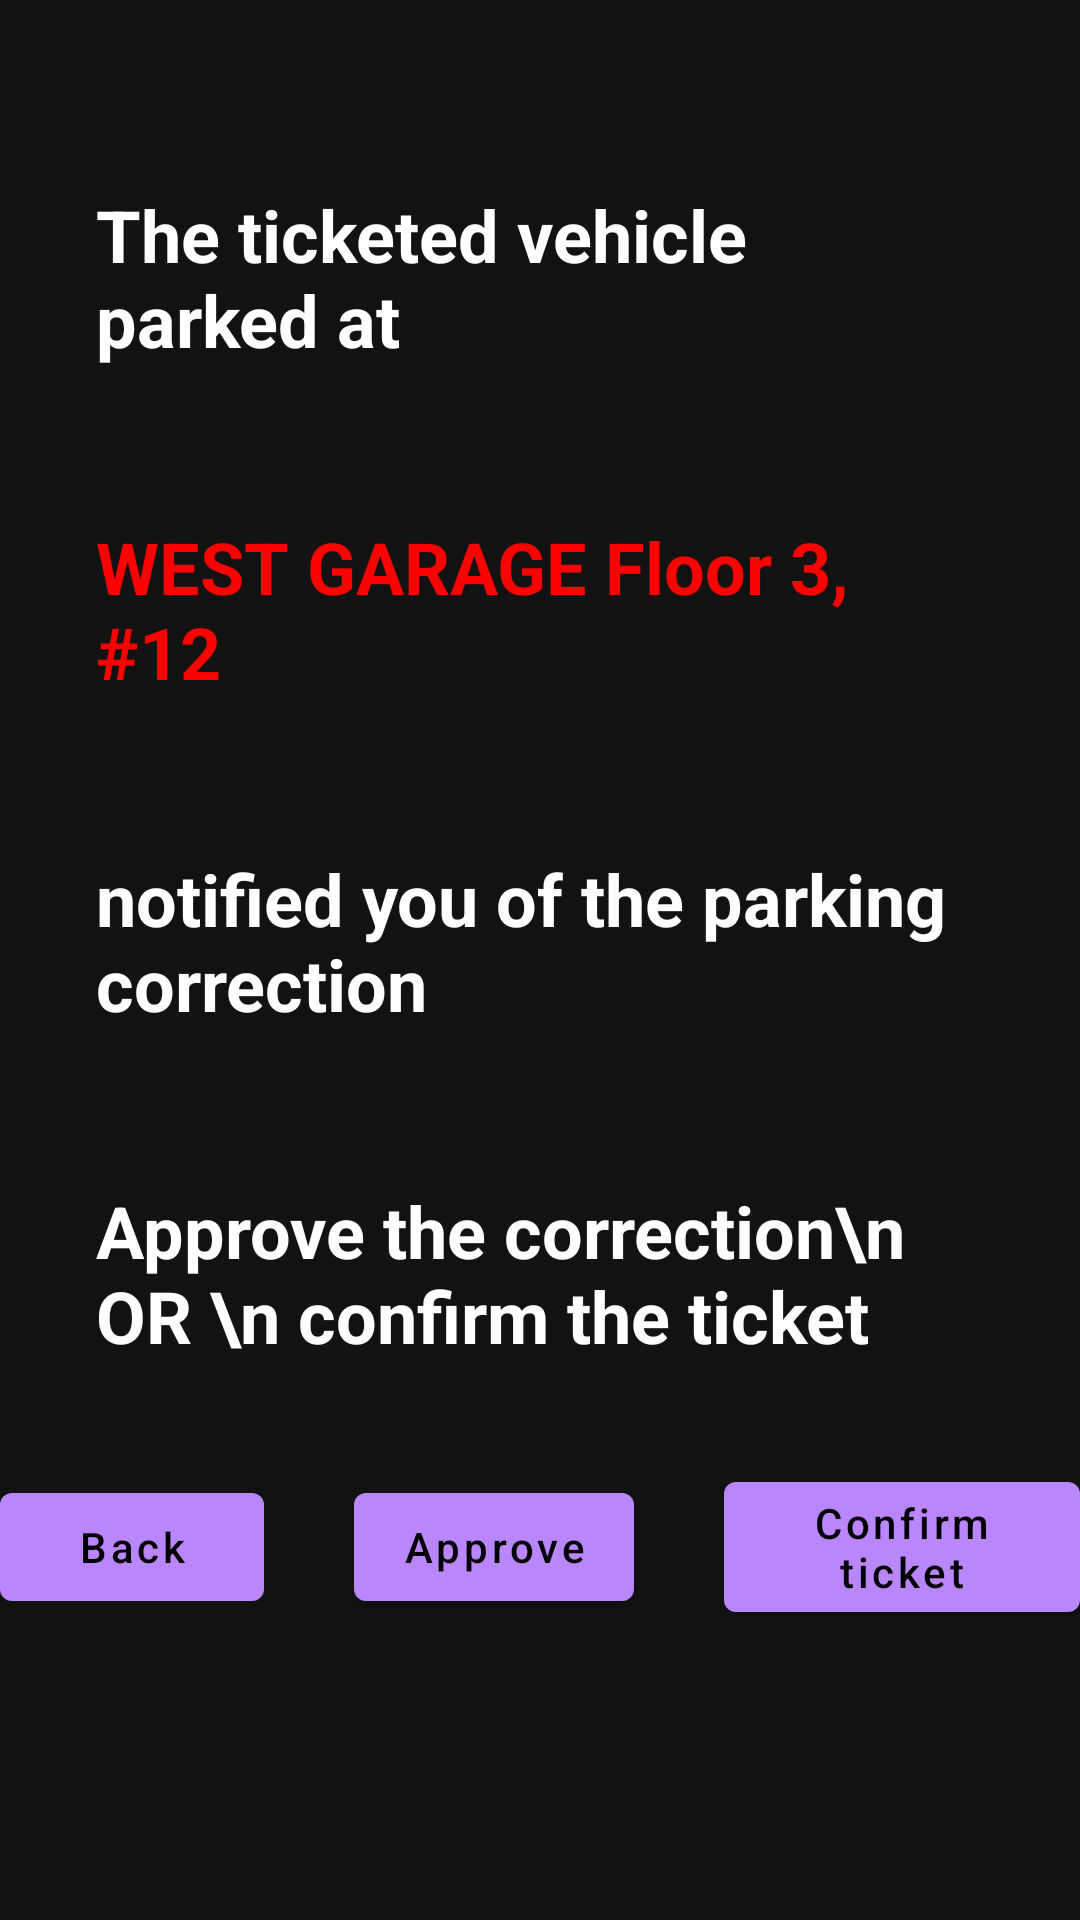

This screen was rendered from an Android layout file. Write that file and the resources it references.
<!-- AndroidManifest.xml: activity theme Theme.MaterialComponents -->
<!-- res/layout/notification_manager.xml -->
<?xml version="1.0" encoding="utf-8"?>
<LinearLayout xmlns:android="http://schemas.android.com/apk/res/android"
    xmlns:app="http://schemas.android.com/apk/res-auto"
    xmlns:tools="http://schemas.android.com/tools"
    android:orientation="vertical"
    android:layout_width="match_parent"
    android:layout_height="match_parent"
    >


    <LinearLayout
        android:layout_height="wrap_content"
        android:layout_width="match_parent"
        android:orientation="vertical"
        android:paddingTop="150px">
        <TextView
            android:id="@+id/tv_vehicle"
            android:layout_width="fill_parent"
            android:layout_height="wrap_content"
            android:layout_marginStart="32dp"
            android:layout_marginTop="12dp"
            android:layout_marginEnd="32dp"
            android:text="The ticketed vehicle parked at"
            android:textColor="@color/white"
            android:textSize="24sp"
            android:textStyle="bold" />
        <TextView
            android:id="@+id/tv_parkedPos"
            android:layout_width="fill_parent"
            android:layout_height="wrap_content"
            android:layout_marginStart="32dp"
            android:layout_marginTop="50dp"
            android:layout_marginEnd="32dp"
            android:text="WEST GARAGE Floor 3, #12"
            android:textColor="@color/red"
            android:textSize="24sp"
            android:textStyle="bold" />
        <TextView
            android:layout_width="fill_parent"
            android:layout_height="wrap_content"
            android:layout_marginStart="32dp"
            android:layout_marginTop="50dp"
            android:layout_marginEnd="32dp"
            android:text="notified you of the parking correction"
            android:textColor="@color/white"
            android:textSize="24sp"
            android:textStyle="bold" />

        <TextView
            android:layout_width="fill_parent"
            android:layout_height="wrap_content"
            android:layout_marginStart="32dp"
            android:layout_marginTop="50dp"
            android:layout_marginEnd="32dp"
            android:text="Approve the correction\n OR \n confirm the ticket"
            android:textColor="@color/white"
            android:textSize="24sp"
            android:textStyle="bold" />







    </LinearLayout>

    <LinearLayout
        android:layout_height="wrap_content"
        android:layout_width="match_parent"
        android:orientation="horizontal"
        android:paddingTop="100px"
        android:gravity="center_horizontal">

        <Button
            android:id="@+id/btn_home"

            android:layout_width="wrap_content"
            android:layout_height="wrap_content"
            android:layout_gravity="center"
            android:layout_marginRight="15dp"
            android:text="Back"
            android:textAllCaps="false" />

        <Button
            android:id="@+id/btn_approve"

            android:layout_width="wrap_content"
            android:layout_height="wrap_content"
            android:layout_gravity="center"
            android:layout_marginLeft="15dp"
            android:layout_marginRight="15dp"
            android:text="Approve"
            android:textAllCaps="false" />

        <Button
            android:id="@+id/btn_confirm_ticket"

            android:layout_width="wrap_content"
            android:layout_height="wrap_content"
            android:layout_gravity="center"
            android:layout_marginLeft="15dp"
            android:text="Confirm ticket"
            android:textAllCaps="false" />



    </LinearLayout>


</LinearLayout>
<!-- resources referenced by this layout -->
<resources>
  <color name="red">#ff0000</color>
  <color name="white">#FFFFFFFF</color>
</resources>
